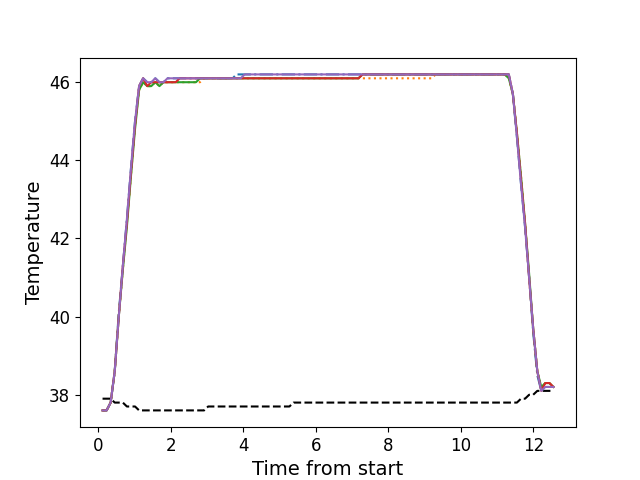

The data file committed next to this chart (first rows):
, times, neutral, z1, z2, z3, z4, z5
0, 0.1166, 37.9, 37.6, 37.6, 37.6, 37.6, 37.6
1, 0.2282, 37.9, 37.6, 37.6, 37.6, 37.6, 37.6
2, 0.3399, 37.9, 37.8, 37.8, 37.8, 37.8, 37.8
3, 0.4525, 37.8, 38.6, 38.6, 38.6, 38.6, 38.6
4, 0.5641, 37.8, 40.1, 40.0, 40.0, 40.0, 40.0
5, 0.6767, 37.8, 41.3, 41.2, 41.2, 41.3, 41.3
6, 0.7884, 37.7, 42.5, 42.4, 42.3, 42.4, 42.5
7, 0.901, 37.7, 43.8, 43.6, 43.6, 43.7, 43.8
8, 1.013, 37.7, 45.0, 44.9, 44.8, 44.9, 45.0
9, 1.125, 37.6, 45.9, 45.8, 45.8, 45.9, 45.9
10, 1.236, 37.6, 46.1, 46.0, 46.0, 46.1, 46.1
11, 1.349, 37.6, 46.0, 45.9, 45.9, 45.9, 46.0
12, 1.46, 37.6, 46.0, 45.9, 45.9, 46.0, 46.0
13, 1.573, 37.6, 46.1, 46.0, 46.0, 46.0, 46.1
14, 1.685, 37.6, 46.0, 45.9, 45.9, 46.0, 46.0
15, 1.797, 37.6, 46.0, 46.0, 46.0, 46.0, 46.0
16, 1.909, 37.6, 46.1, 46.0, 46.0, 46.0, 46.1
17, 2.021, 37.6, 46.1, 46.0, 46.0, 46.0, 46.1
18, 2.134, 37.6, 46.1, 46.0, 46.0, 46.0, 46.1
19, 2.245, 37.6, 46.1, 46.0, 46.0, 46.1, 46.1
20, 2.358, 37.6, 46.1, 46.0, 46.0, 46.1, 46.1
21, 2.47, 37.6, 46.1, 46.0, 46.0, 46.1, 46.1
22, 2.581, 37.6, 46.1, 46.0, 46.0, 46.1, 46.1
23, 2.694, 37.6, 46.1, 46.0, 46.0, 46.1, 46.1
24, 2.805, 37.6, 46.1, 46.0, 46.1, 46.1, 46.1
25, 2.918, 37.6, 46.1, 46.1, 46.1, 46.1, 46.1
26, 3.029, 37.7, 46.1, 46.1, 46.1, 46.1, 46.1
27, 3.142, 37.7, 46.1, 46.1, 46.1, 46.1, 46.1
28, 3.254, 37.7, 46.1, 46.1, 46.1, 46.1, 46.1
29, 3.366, 37.7, 46.1, 46.1, 46.1, 46.1, 46.1
30, 3.478, 37.7, 46.1, 46.1, 46.1, 46.1, 46.1
31, 3.59, 37.7, 46.1, 46.1, 46.1, 46.1, 46.1
32, 3.702, 37.7, 46.1, 46.1, 46.1, 46.1, 46.1
33, 3.814, 37.7, 46.2, 46.1, 46.1, 46.1, 46.1
34, 3.926, 37.7, 46.2, 46.1, 46.1, 46.1, 46.1
35, 4.039, 37.7, 46.2, 46.1, 46.1, 46.1, 46.2
36, 4.15, 37.7, 46.2, 46.1, 46.1, 46.1, 46.2
37, 4.262, 37.7, 46.2, 46.1, 46.1, 46.1, 46.2
38, 4.375, 37.7, 46.2, 46.1, 46.1, 46.1, 46.2
39, 4.486, 37.7, 46.2, 46.1, 46.1, 46.1, 46.2
40, 4.599, 37.7, 46.2, 46.1, 46.1, 46.1, 46.2
41, 4.711, 37.7, 46.2, 46.1, 46.1, 46.1, 46.2
42, 4.823, 37.7, 46.2, 46.1, 46.1, 46.1, 46.2
43, 4.935, 37.7, 46.2, 46.1, 46.1, 46.1, 46.2
44, 5.047, 37.7, 46.2, 46.1, 46.1, 46.1, 46.2
45, 5.159, 37.7, 46.2, 46.1, 46.1, 46.1, 46.2
46, 5.271, 37.7, 46.2, 46.1, 46.1, 46.1, 46.2
47, 5.384, 37.8, 46.2, 46.1, 46.1, 46.1, 46.2
48, 5.496, 37.8, 46.2, 46.1, 46.1, 46.1, 46.2
49, 5.607, 37.8, 46.2, 46.1, 46.1, 46.1, 46.2
50, 5.719, 37.8, 46.2, 46.1, 46.1, 46.1, 46.2
51, 5.831, 37.8, 46.2, 46.1, 46.1, 46.1, 46.2
52, 5.943, 37.8, 46.2, 46.1, 46.1, 46.1, 46.2
53, 6.056, 37.8, 46.2, 46.1, 46.1, 46.1, 46.2
54, 6.167, 37.8, 46.2, 46.1, 46.1, 46.1, 46.2
55, 6.28, 37.8, 46.2, 46.1, 46.1, 46.1, 46.2
56, 6.392, 37.8, 46.2, 46.1, 46.1, 46.1, 46.2
57, 6.504, 37.8, 46.2, 46.1, 46.1, 46.1, 46.2
58, 6.616, 37.8, 46.2, 46.1, 46.1, 46.1, 46.2
59, 6.728, 37.8, 46.2, 46.1, 46.1, 46.1, 46.2
... 52 more rows
